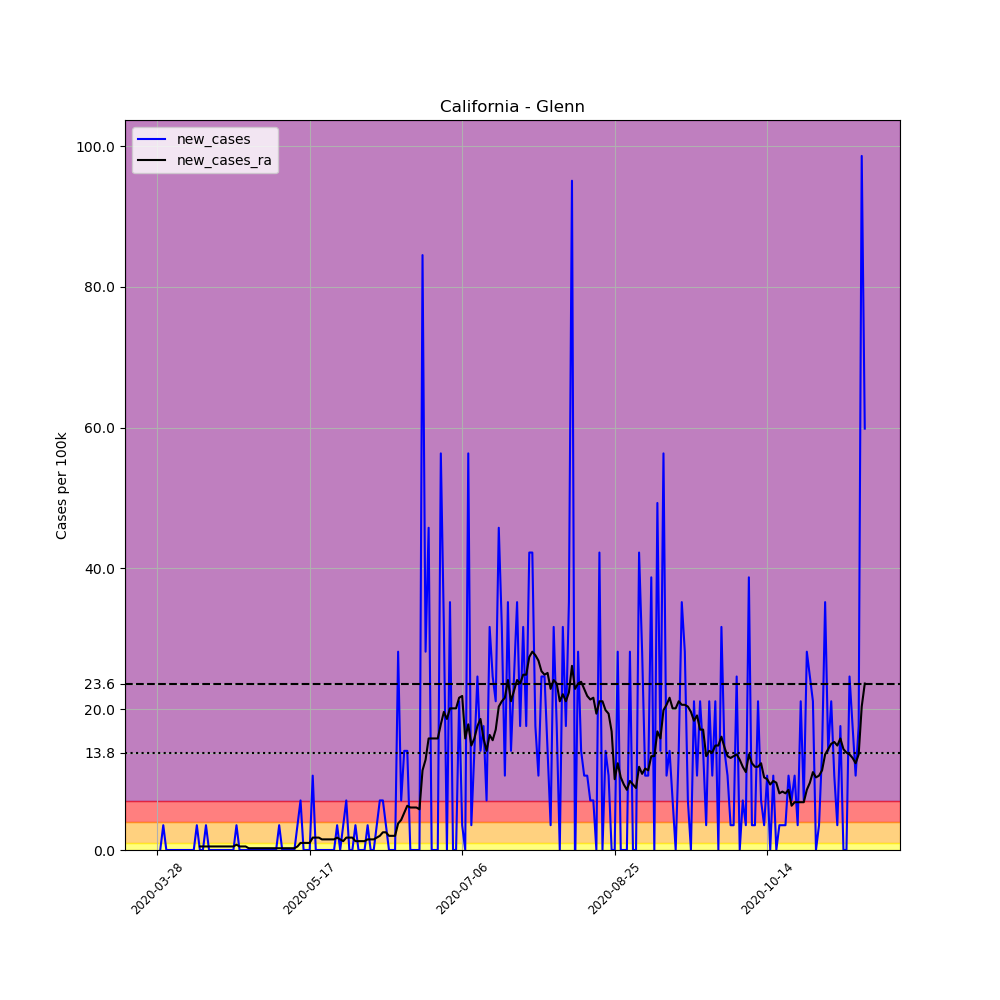

The data file committed next to this chart (first rows):
, date, county, state, fips, cases, deaths, COUNTY, STNAME, CTYNAME, POPESTIMATE2019, per_100k, new_cases, new_cases_ra
424447, 2020-03-28, Glenn, California, 6021, 1, 0, 21, California, Glenn, 28393, 3.522, , 
424448, 2020-03-29, Glenn, California, 6021, 1, 0, 21, California, Glenn, 28393, 3.522, 0.0, 
424449, 2020-03-30, Glenn, California, 6021, 2, 0, 21, California, Glenn, 28393, 7.044, 3.522, 
424450, 2020-03-31, Glenn, California, 6021, 2, 0, 21, California, Glenn, 28393, 7.044, 0.0, 
424451, 2020-04-01, Glenn, California, 6021, 2, 0, 21, California, Glenn, 28393, 7.044, 0.0, 
424452, 2020-04-02, Glenn, California, 6021, 2, 0, 21, California, Glenn, 28393, 7.044, 0.0, 
424453, 2020-04-03, Glenn, California, 6021, 2, 0, 21, California, Glenn, 28393, 7.044, 0.0, 
424454, 2020-04-04, Glenn, California, 6021, 2, 0, 21, California, Glenn, 28393, 7.044, 0.0, 
424455, 2020-04-05, Glenn, California, 6021, 2, 0, 21, California, Glenn, 28393, 7.044, 0.0, 
424456, 2020-04-06, Glenn, California, 6021, 2, 0, 21, California, Glenn, 28393, 7.044, 0.0, 
424457, 2020-04-07, Glenn, California, 6021, 2, 0, 21, California, Glenn, 28393, 7.044, 0.0, 
424458, 2020-04-08, Glenn, California, 6021, 2, 0, 21, California, Glenn, 28393, 7.044, 0.0, 
424459, 2020-04-09, Glenn, California, 6021, 2, 0, 21, California, Glenn, 28393, 7.044, 0.0, 
424460, 2020-04-10, Glenn, California, 6021, 3, 0, 21, California, Glenn, 28393, 10.57, 3.522, 
424461, 2020-04-11, Glenn, California, 6021, 3, 0, 21, California, Glenn, 28393, 10.57, 0.0, 0.5031
424462, 2020-04-12, Glenn, California, 6021, 3, 0, 21, California, Glenn, 28393, 10.57, 0.0, 0.5031
424463, 2020-04-13, Glenn, California, 6021, 4, 0, 21, California, Glenn, 28393, 14.09, 3.522, 0.5031
424464, 2020-04-14, Glenn, California, 6021, 4, 0, 21, California, Glenn, 28393, 14.09, 0.0, 0.5031
424465, 2020-04-15, Glenn, California, 6021, 4, 0, 21, California, Glenn, 28393, 14.09, 0.0, 0.5031
424466, 2020-04-16, Glenn, California, 6021, 4, 0, 21, California, Glenn, 28393, 14.09, 0.0, 0.5031
424467, 2020-04-17, Glenn, California, 6021, 4, 0, 21, California, Glenn, 28393, 14.09, 0.0, 0.5031
424468, 2020-04-18, Glenn, California, 6021, 4, 0, 21, California, Glenn, 28393, 14.09, 0.0, 0.5031
424469, 2020-04-19, Glenn, California, 6021, 4, 0, 21, California, Glenn, 28393, 14.09, 0.0, 0.5031
424470, 2020-04-20, Glenn, California, 6021, 4, 0, 21, California, Glenn, 28393, 14.09, 0.0, 0.5031
424471, 2020-04-21, Glenn, California, 6021, 4, 0, 21, California, Glenn, 28393, 14.09, 0.0, 0.5031
424472, 2020-04-22, Glenn, California, 6021, 4, 0, 21, California, Glenn, 28393, 14.09, 0.0, 0.5031
424473, 2020-04-23, Glenn, California, 6021, 5, 0, 21, California, Glenn, 28393, 17.61, 3.522, 0.7547
424474, 2020-04-24, Glenn, California, 6021, 5, 0, 21, California, Glenn, 28393, 17.61, 0.0, 0.5031
424475, 2020-04-25, Glenn, California, 6021, 5, 0, 21, California, Glenn, 28393, 17.61, 0.0, 0.5031
424476, 2020-04-26, Glenn, California, 6021, 5, 0, 21, California, Glenn, 28393, 17.61, 0.0, 0.5031
424477, 2020-04-27, Glenn, California, 6021, 5, 0, 21, California, Glenn, 28393, 17.61, 0.0, 0.2516
424478, 2020-04-28, Glenn, California, 6021, 5, 0, 21, California, Glenn, 28393, 17.61, 0.0, 0.2516
424479, 2020-04-29, Glenn, California, 6021, 5, 0, 21, California, Glenn, 28393, 17.61, 0.0, 0.2516
424480, 2020-04-30, Glenn, California, 6021, 5, 0, 21, California, Glenn, 28393, 17.61, 0.0, 0.2516
424481, 2020-05-01, Glenn, California, 6021, 5, 0, 21, California, Glenn, 28393, 17.61, 0.0, 0.2516
424482, 2020-05-02, Glenn, California, 6021, 5, 0, 21, California, Glenn, 28393, 17.61, 0.0, 0.2516
424483, 2020-05-03, Glenn, California, 6021, 5, 0, 21, California, Glenn, 28393, 17.61, 0.0, 0.2516
424484, 2020-05-04, Glenn, California, 6021, 5, 0, 21, California, Glenn, 28393, 17.61, 0.0, 0.2516
424485, 2020-05-05, Glenn, California, 6021, 5, 0, 21, California, Glenn, 28393, 17.61, 0.0, 0.2516
424486, 2020-05-06, Glenn, California, 6021, 5, 0, 21, California, Glenn, 28393, 17.61, 0.0, 0.2516
424487, 2020-05-07, Glenn, California, 6021, 6, 0, 21, California, Glenn, 28393, 21.13, 3.522, 0.2516
424488, 2020-05-08, Glenn, California, 6021, 6, 0, 21, California, Glenn, 28393, 21.13, 0.0, 0.2516
424489, 2020-05-09, Glenn, California, 6021, 6, 0, 21, California, Glenn, 28393, 21.13, 0.0, 0.2516
424490, 2020-05-10, Glenn, California, 6021, 6, 0, 21, California, Glenn, 28393, 21.13, 0.0, 0.2516
424491, 2020-05-11, Glenn, California, 6021, 6, 0, 21, California, Glenn, 28393, 21.13, 0.0, 0.2516
424492, 2020-05-12, Glenn, California, 6021, 6, 0, 21, California, Glenn, 28393, 21.13, 0.0, 0.2516
424493, 2020-05-13, Glenn, California, 6021, 7, 0, 21, California, Glenn, 28393, 24.65, 3.522, 0.5031
424494, 2020-05-14, Glenn, California, 6021, 9, 0, 21, California, Glenn, 28393, 31.7, 7.044, 1.006
424495, 2020-05-15, Glenn, California, 6021, 9, 0, 21, California, Glenn, 28393, 31.7, 0.0, 1.006
424496, 2020-05-16, Glenn, California, 6021, 9, 0, 21, California, Glenn, 28393, 31.7, 0.0, 1.006
424497, 2020-05-17, Glenn, California, 6021, 9, 0, 21, California, Glenn, 28393, 31.7, 0.0, 1.006
424498, 2020-05-18, Glenn, California, 6021, 12, 0, 21, California, Glenn, 28393, 42.26, 10.57, 1.761
424499, 2020-05-19, Glenn, California, 6021, 12, 0, 21, California, Glenn, 28393, 42.26, 0.0, 1.761
424500, 2020-05-20, Glenn, California, 6021, 12, 0, 21, California, Glenn, 28393, 42.26, 0.0, 1.761
424501, 2020-05-21, Glenn, California, 6021, 12, 0, 21, California, Glenn, 28393, 42.26, 0.0, 1.509
424502, 2020-05-22, Glenn, California, 6021, 12, 0, 21, California, Glenn, 28393, 42.26, 0.0, 1.509
424503, 2020-05-23, Glenn, California, 6021, 12, 0, 21, California, Glenn, 28393, 42.26, 0.0, 1.509
424504, 2020-05-24, Glenn, California, 6021, 12, 0, 21, California, Glenn, 28393, 42.26, 0.0, 1.509
424505, 2020-05-25, Glenn, California, 6021, 12, 0, 21, California, Glenn, 28393, 42.26, 0.0, 1.509
424506, 2020-05-26, Glenn, California, 6021, 13, 0, 21, California, Glenn, 28393, 45.79, 3.522, 1.761
... 173 more rows
